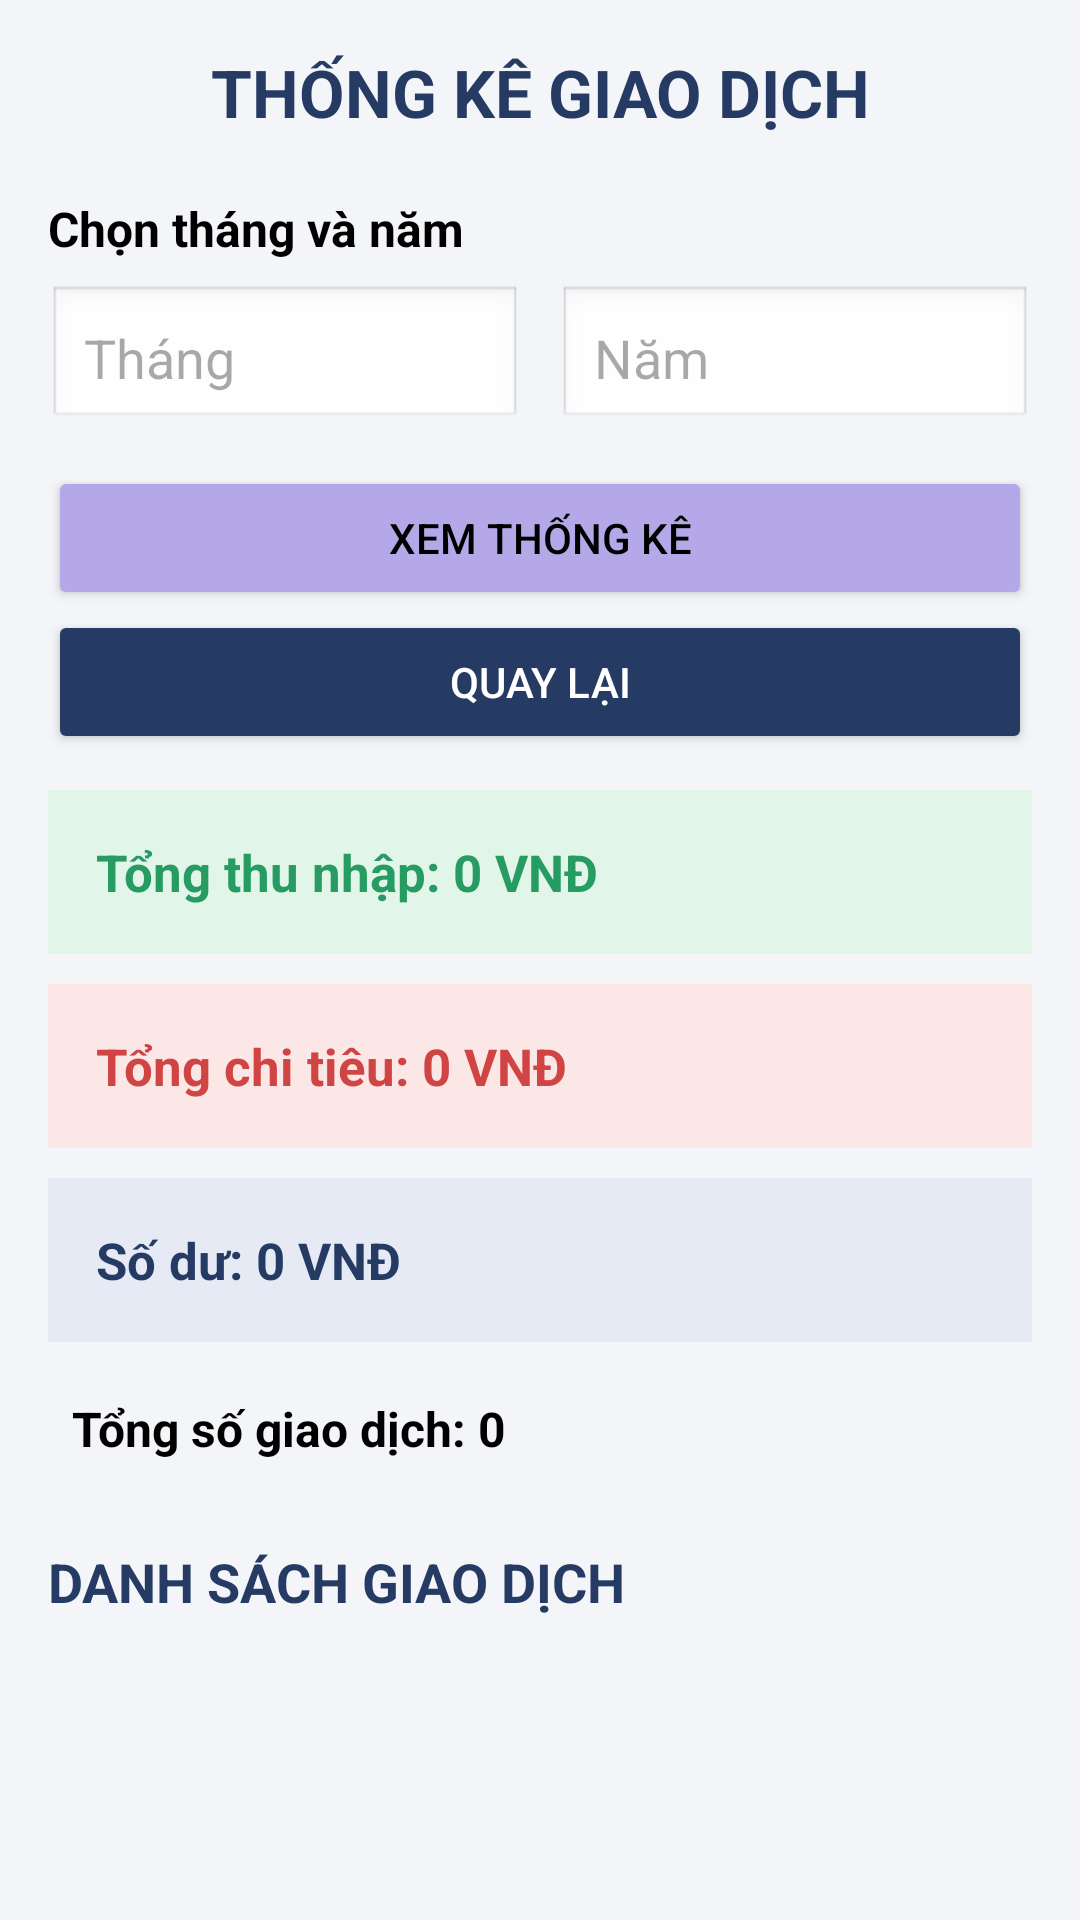

The Android layout XML behind this screen, and the referenced resources:
<!-- AndroidManifest.xml: application theme Theme.ThuChiCN -->
<!-- res/layout/activity_3.xml -->
<?xml version="1.0" encoding="utf-8"?>
<ScrollView
    xmlns:android="http://schemas.android.com/apk/res/android"
    android:layout_width="match_parent"
    android:layout_height="match_parent"
    android:background="#F3F5F9">

    <LinearLayout
        android:layout_width="match_parent"
        android:layout_height="wrap_content"
        android:orientation="vertical"
        android:padding="16dp">

        
        <TextView
            android:layout_width="match_parent"
            android:layout_height="wrap_content"
            android:text="THỐNG KÊ GIAO DỊCH"
            android:textSize="22sp"
            android:textStyle="bold"
            android:textColor="#263B63"
            android:gravity="center"
            android:layout_marginBottom="20dp"/>

        
        <TextView
            android:layout_width="match_parent"
            android:layout_height="wrap_content"
            android:text="Chọn tháng và năm"
            android:textSize="16sp"
            android:textStyle="bold"
            android:textColor="@color/black"/>

        <LinearLayout
            android:layout_width="match_parent"
            android:layout_height="wrap_content"
            android:orientation="horizontal"
            android:layout_marginTop="8dp">

            <EditText
                android:id="@+id/edtThang"
                android:layout_width="0dp"
                android:layout_height="wrap_content"
                android:layout_weight="1"
                android:hint="Tháng"
                android:inputType="number"
                android:maxLength="2"
                android:padding="12dp"
                android:background="@android:drawable/edit_text"/>

            <EditText
                android:id="@+id/edtNam"
                android:layout_width="0dp"
                android:layout_height="wrap_content"
                android:layout_weight="1"
                android:layout_marginStart="12dp"
                android:hint="Năm"
                android:inputType="number"
                android:maxLength="4"
                android:padding="12dp"
                android:background="@android:drawable/edit_text"/>

        </LinearLayout>

        <Button
            android:id="@+id/btnThongKe"
            android:layout_width="match_parent"
            android:layout_height="wrap_content"
            android:text="XEM THỐNG KÊ"
            android:backgroundTint="#B5A8E8"
            android:textColor="@color/black"
            android:layout_marginTop="12dp"/>

        
        <Button
            android:id="@+id/btnQuayLaiThongKe"
            android:layout_width="match_parent"
            android:layout_height="wrap_content"
            android:text="QUAY LẠI"
            android:textColor="#FFFFFF"
            android:backgroundTint="#263B63"
            android:layout_marginBottom="12dp"/>


        
        <TextView
            android:id="@+id/tvThongKeThu"
            android:layout_width="match_parent"
            android:layout_height="wrap_content"
            android:text="Tổng thu nhập: 0 VNĐ"
            android:textSize="17sp"
            android:textStyle="bold"
            android:textColor="#269B62"
            android:background="#E1F5E9"
            android:padding="16dp"
            android:layout_marginBottom="10dp"/>

        
        <TextView
            android:id="@+id/tvThongKeChi"
            android:layout_width="match_parent"
            android:layout_height="wrap_content"
            android:text="Tổng chi tiêu: 0 VNĐ"
            android:textSize="17sp"
            android:textStyle="bold"
            android:textColor="#D04444"
            android:background="#FCE7E7"
            android:padding="16dp"
            android:layout_marginBottom="10dp"/>

        
        <TextView
            android:id="@+id/tvSoDu"
            android:layout_width="match_parent"
            android:layout_height="wrap_content"
            android:text="Số dư: 0 VNĐ"
            android:textSize="17sp"
            android:textStyle="bold"
            android:textColor="#263B63"
            android:background="#E5EAF5"
            android:padding="16dp"
            android:layout_marginBottom="10dp"/>

        
        <TextView
            android:id="@+id/tvSoGiaoDich"
            android:layout_width="match_parent"
            android:layout_height="wrap_content"
            android:text="Tổng số giao dịch: 0"
            android:textSize="16sp"
            android:textStyle="bold"
            android:textColor="@color/black"
            android:padding="8dp"
            android:layout_marginBottom="12dp"/>

        
        <TextView
            android:layout_width="match_parent"
            android:layout_height="wrap_content"
            android:text="DANH SÁCH GIAO DỊCH"
            android:textSize="18sp"
            android:textStyle="bold"
            android:textColor="#263B63"
            android:layout_marginTop="8dp"
            android:layout_marginBottom="10dp"/>

        
        <LinearLayout
            android:id="@+id/layoutDanhSachThongKe"
            android:layout_width="match_parent"
            android:layout_height="wrap_content"
            android:orientation="vertical"/>

    </LinearLayout>

</ScrollView>
<!-- resources referenced by this layout -->
<resources>
  <style name="Theme.ThuChiCN" parent="Base.Theme.ThuChiCN" />
  <style name="Base.Theme.ThuChiCN" parent="Theme.Material3.DayNight.NoActionBar">
          
          
      </style>
  <!-- not gathered from this repository: default colours our renderer supplied (Android Studio template values) -->
  <color name="black">#FF000000</color>
</resources>
